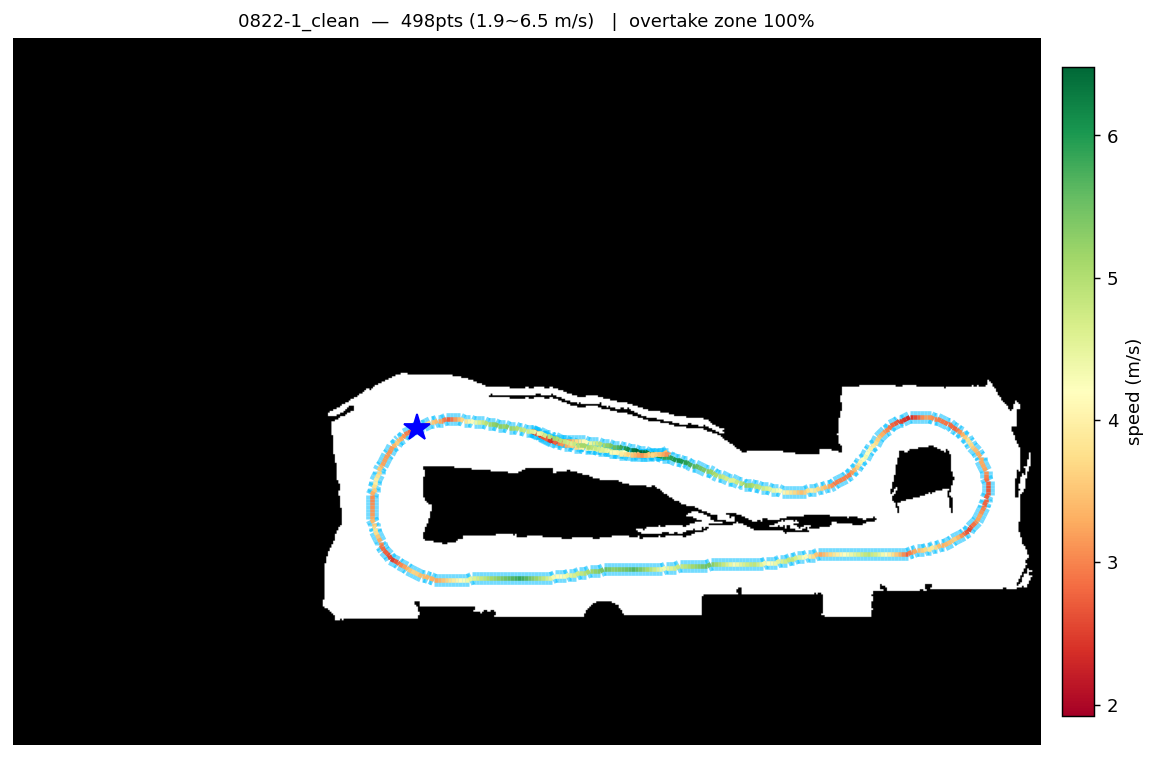

The data file committed next to this chart (first rows):
x, y, speed
-0.7156, 4.218, 2.716
-0.8044, 4.172, 2.693
-0.8899, 4.12, 2.781
-0.9720, 4.063, 2.955
-1.051, 4.001, 3.12
-1.127, 3.937, 3.276
-1.202, 3.87, 3.426
-1.275, 3.801, 3.569
-1.344, 3.729, 3.368
-1.411, 3.655, 3.155
-1.474, 3.577, 3.141
-1.533, 3.496, 3.161
-1.588, 3.413, 3.18
-1.639, 3.327, 3.198
-1.686, 3.238, 3.22
-1.729, 3.148, 3.372
-1.768, 3.056, 3.518
-1.804, 2.962, 3.657
-1.838, 2.868, 3.791
-1.871, 2.774, 3.921
-1.903, 2.679, 3.961
-1.933, 2.583, 3.754
-1.96, 2.487, 3.534
-1.985, 2.39, 3.3
-2.005, 2.292, 3.047
-2.02, 2.193, 3.029
-2.03, 2.094, 3.072
-2.034, 1.994, 3.107
-2.034, 1.894, 3.135
-2.029, 1.794, 3.152
-2.018, 1.694, 3.253
-2.003, 1.595, 3.397
-1.985, 1.497, 3.542
-1.962, 1.4, 3.68
-1.936, 1.303, 3.814
-1.907, 1.207, 3.744
-1.875, 1.112, 3.524
-1.839, 1.019, 3.289
-1.799, 0.9271, 3.081
-1.755, 0.8375, 2.913
-1.705, 0.7506, 2.816
-1.651, 0.6668, 2.744
-1.591, 0.5868, 2.663
-1.525, 0.5111, 2.576
-1.454, 0.4403, 2.489
-1.379, 0.3751, 2.683
-1.298, 0.3150, 2.863
-1.216, 0.2592, 3.033
-1.13, 0.2066, 3.193
-1.044, 0.1563, 3.347
-0.9560, 0.1083, 3.493
-0.8668, 0.0631, 3.633
-0.7761, 0.0208, 3.609
-0.6839, -0.0181, 3.452
-0.5902, -0.0531, 3.409
-0.4951, -0.0843, 3.376
-0.3987, -0.1114, 3.337
-0.3013, -0.1342, 3.293
-0.2030, -0.1527, 3.246
-0.1039, -0.1666, 3.337
... 438 more rows
